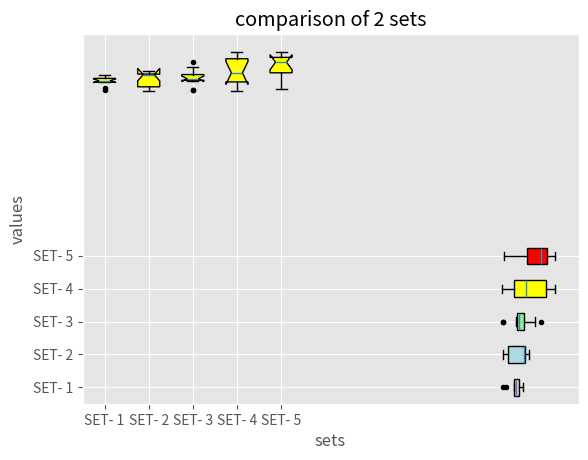

Recreate this plot in Python.
# Example of box plots similar than ggplots in R using python 
# also make a random generation of a dummy data set 

import matplotlib
import matplotlib.pyplot as plt
import random 

    
# use a predifined style of plots ( this case ggplots from R)
plt.style.use('ggplot')


Data = []   
VARIAV = []

# generate dummy data sets for box plots with a given variability
for i in range(5):  # number of total data sets
    DataSet = []
    VARIAV.append("SET- "+ str(i+1))
    for j in range(10): # number of total samples in each data set
        DataSet.append(random.random() * float(i+2)/4 + 10)
    Data.append(DataSet)

# title of plot
plt.title("comparison of 2 sets")

# axis lables 
plt.xlabel("sets")
plt.ylabel("values")

# plot and show data
box1 = plt.boxplot(Data,
           notch=True,  # notch shape
            vert=True,  # vertical box alignment
            patch_artist=True,  # fill with color
            labels=VARIAV,
           flierprops = dict(markerfacecolor='k', marker='.')  # make full colored customized outliers
                    )

for patch in box1['boxes']:
    patch.set_facecolor('yellow')
plt.show()


box2 = plt.boxplot(Data,
           notch=False,  # notch shape
            vert=False,  # vertical box alignment
            patch_artist=True,  # fill with color
            labels=VARIAV,
           flierprops = dict(markerfacecolor='k', marker='.')  # make full colored customized outliers
           )

# fill with different colors
colors = ['pink', 'lightblue', 'lightgreen', 'yellow', 'red']
for patch, color in zip(box2['boxes'], colors):
    patch.set_facecolor(color)
    
plt.show()
